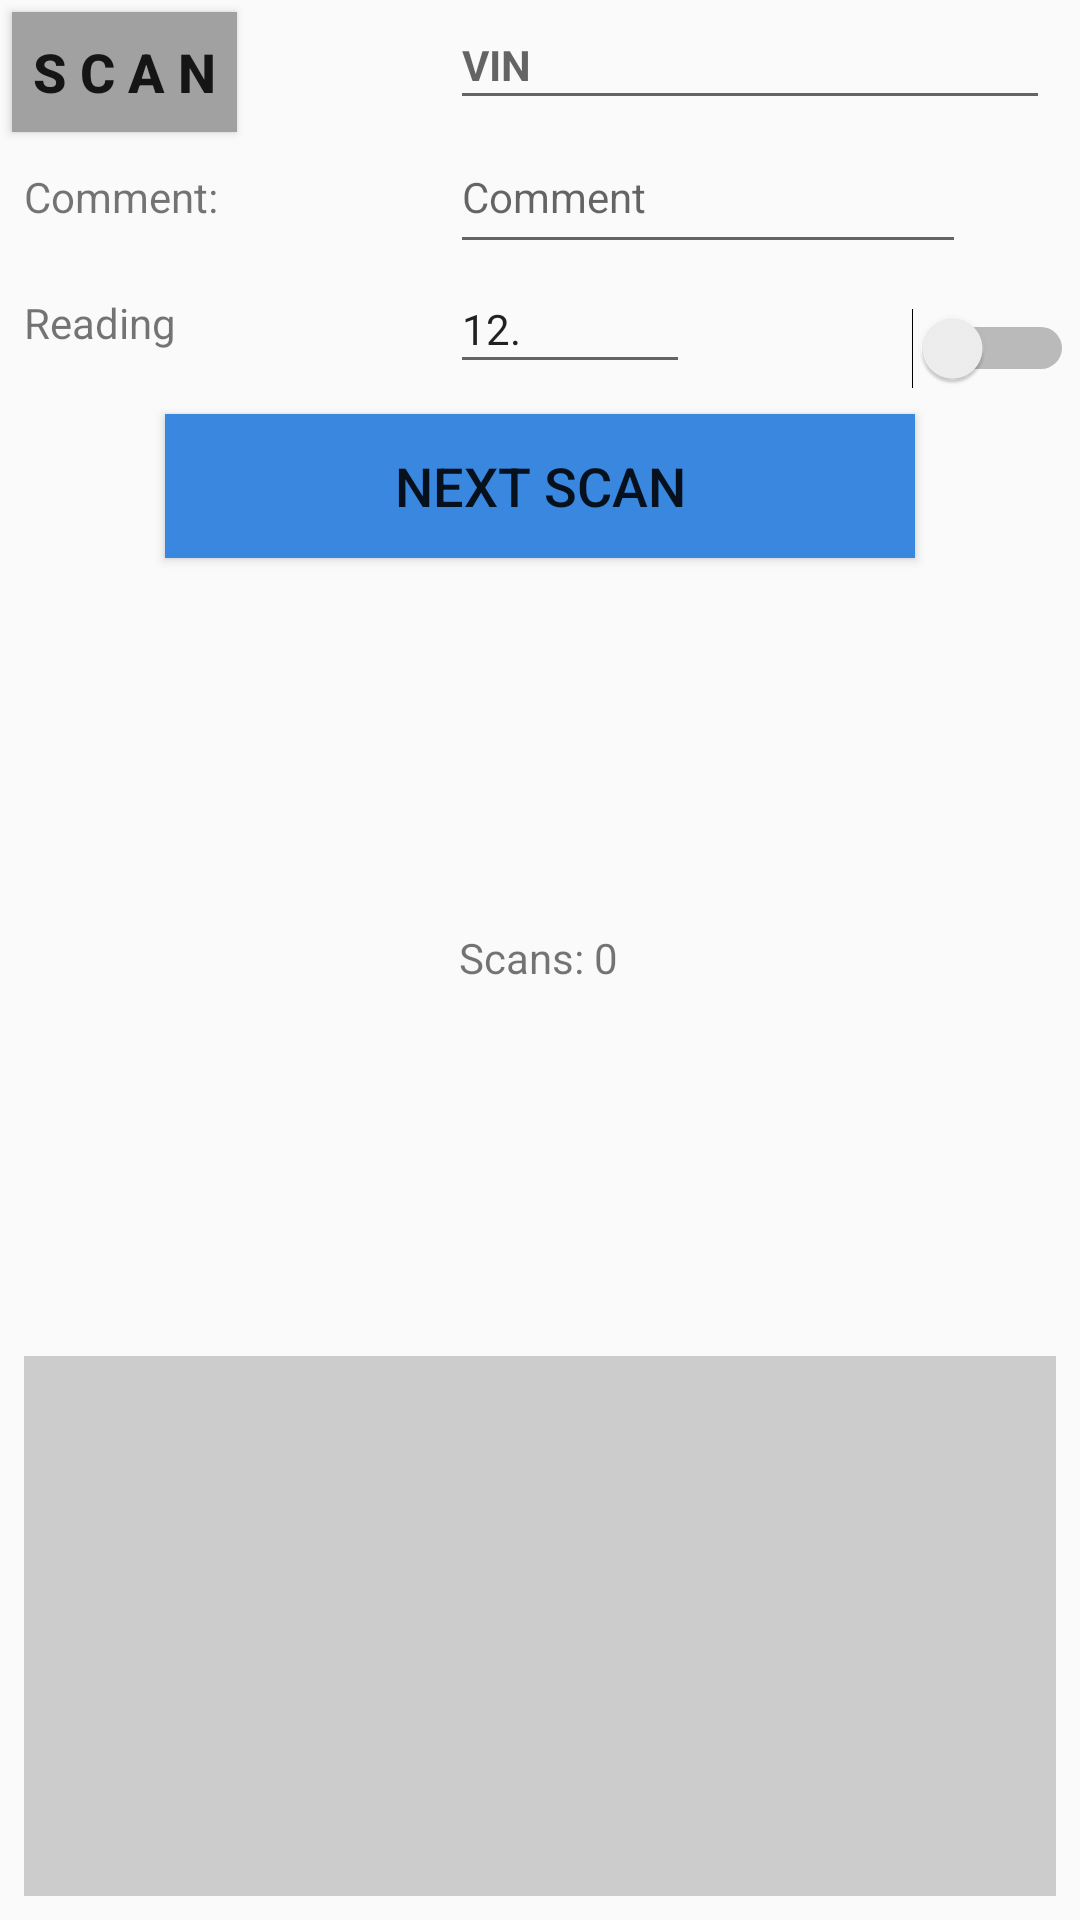

Produce the Android XML layout that renders to this screen, including the resource entries it uses.
<!-- AndroidManifest.xml: application theme Theme.AppCompat.Light.DarkActionBar -->
<!-- res/layout/layout_bmwfinal.xml -->
<?xml version="1.0" encoding="utf-8"?>
<android.support.constraint.ConstraintLayout xmlns:android="http://schemas.android.com/apk/res/android"
    xmlns:app="http://schemas.android.com/apk/res-auto"
    xmlns:tools="http://schemas.android.com/tools"
    android:id="@+id/relativeLayout2"
    android:layout_width="match_parent"
    android:layout_height="match_parent"
    tools:context=".GenericActivity">

    <Button
        android:id="@+id/button_scan"
        android:layout_width="75dp"
        android:layout_height="40dp"
        android:layout_alignParentStart="true"
        android:layout_alignParentTop="true"
        android:layout_marginStart="4dp"
        android:layout_marginTop="4dp"
        android:background="@color/grayButton"
        android:onClick="scanBarcode"
        android:text="S C A N"
        android:textSize="18sp"
        android:textStyle="bold"
        app:layout_constraintStart_toStartOf="parent"
        app:layout_constraintTop_toTopOf="parent"
        tools:layout_marginTop="4dp" />

    <EditText
        android:id="@+id/text_vin"
        android:layout_width="200dp"
        android:layout_height="40dp"
        android:layout_alignBottom="@+id/button_scan"
        android:layout_alignParentEnd="true"
        android:layout_marginEnd="10dp"
        android:layout_marginBottom="4dp"
        android:ems="10"
        android:hint="VIN"
        android:inputType="textPersonName"
        android:textSize="14sp"
        android:textStyle="bold"
        app:layout_constraintBottom_toBottomOf="@+id/button_scan"
        app:layout_constraintEnd_toEndOf="parent" />

    <TextView
        android:id="@+id/textView"
        android:layout_width="wrap_content"
        android:layout_height="wrap_content"
        android:layout_alignBaseline="@+id/text_comment"
        android:layout_alignParentStart="true"
        android:layout_marginStart="8dp"
        android:text="Comment:"
        android:textSize="14sp"
        app:layout_constraintBaseline_toBaselineOf="@+id/text_comment"
        app:layout_constraintStart_toStartOf="parent" />

    <EditText
        android:id="@+id/text_comment"
        android:layout_width="172dp"
        android:layout_height="48dp"
        android:layout_below="@+id/text_vin"
        android:layout_alignStart="@+id/text_vin"
        android:hint="Comment"
        android:inputType="textPersonName"
        android:textSize="14sp"
        app:layout_constraintStart_toStartOf="@+id/text_vin"
        app:layout_constraintTop_toBottomOf="@+id/text_vin" />

    <TextView
        android:id="@+id/textView2"
        android:layout_width="wrap_content"
        android:layout_height="wrap_content"
        android:layout_below="@+id/text_comment"
        android:layout_alignEnd="@+id/textView"
        android:layout_marginTop="10dp"
        android:text="Reading"
        android:textSize="14sp"
        app:layout_constraintStart_toStartOf="@+id/textView"
        app:layout_constraintTop_toTopOf="@+id/text_reading" />

    <EditText
        android:id="@+id/text_reading"
        android:layout_width="80dp"
        android:layout_height="40dp"
        android:layout_below="@+id/textView"
        android:layout_alignStart="@+id/text_vin"
        android:layout_marginTop="0dp"
        android:ems="10"
        android:inputType="numberDecimal"
        android:text="12."
        android:textSize="14sp"
        app:layout_constraintStart_toStartOf="@+id/text_vin"
        app:layout_constraintTop_toBottomOf="@+id/text_comment" />

    <Button
        android:id="@+id/button_submit"
        android:layout_width="250dp"
        android:layout_height="0dp"
        android:layout_centerHorizontal="true"
        android:layout_marginStart="6dp"
        android:layout_marginTop="10dp"
        android:layout_marginEnd="6dp"
        android:background="@color/blueButton"
        android:onClick="submitToQueue"
        android:text="NEXT SCAN"
        android:textSize="18sp"
        app:layout_constraintEnd_toEndOf="parent"
        app:layout_constraintLeft_toLeftOf="parent"
        app:layout_constraintRight_toRightOf="parent"
        app:layout_constraintStart_toStartOf="parent"
        app:layout_constraintTop_toBottomOf="@+id/text_reading" />

    <TextView
        android:id="@+id/textview_count"
        android:layout_width="wrap_content"
        android:layout_height="19dp"
        android:layout_centerInParent="true"
        android:layout_centerHorizontal="true"
        android:layout_centerVertical="true"
        android:layout_marginTop="8dp"
        android:layout_marginBottom="8dp"
        android:text="Scans: 0"
        app:layout_constraintBottom_toTopOf="@+id/scrollView3"
        app:layout_constraintEnd_toEndOf="parent"
        app:layout_constraintHorizontal_bias="0.498"
        app:layout_constraintLeft_toLeftOf="parent"
        app:layout_constraintRight_toRightOf="parent"
        app:layout_constraintStart_toStartOf="parent"
        app:layout_constraintTop_toBottomOf="@+id/button_submit" />


    <Switch
        android:id="@+id/generic_keep_switch"
        android:layout_width="wrap_content"
        android:layout_height="40dp"
        android:layout_alignTop="@+id/textView"
        android:layout_alignParentEnd="true"
        android:layout_marginTop="8dp"
        android:layout_marginEnd="2dp"
        android:textOn="KEEP"
        app:layout_constraintEnd_toEndOf="parent"
        app:layout_constraintTop_toBottomOf="@+id/text_comment" />

    <ScrollView
        android:id="@+id/scrollView3"
        android:layout_width="match_parent"
        android:layout_height="180dp"
        android:layout_below="@+id/textview_count"
        android:layout_alignParentStart="true"
        android:layout_alignParentBottom="true"
        android:layout_marginStart="8dp"
        android:layout_marginEnd="8dp"
        android:layout_marginBottom="8dp"
        android:background="#CCC"
        app:layout_constraintBottom_toBottomOf="parent"
        app:layout_constraintEnd_toEndOf="parent"
        app:layout_constraintStart_toStartOf="parent">

        <LinearLayout
            android:layout_width="match_parent"
            android:layout_height="wrap_content"
            android:orientation="vertical">

            <TextView
                android:id="@+id/text_result"
                android:layout_width="match_parent"
                android:layout_height="match_parent" />
        </LinearLayout>
    </ScrollView>

</android.support.constraint.ConstraintLayout>
<!-- resources referenced by this layout -->
<resources>
  <color name="blueButton" tools:ignore="MissingDefaultResource">#3987df</color>
  <color name="grayButton">#a1a1a1</color>
</resources>
